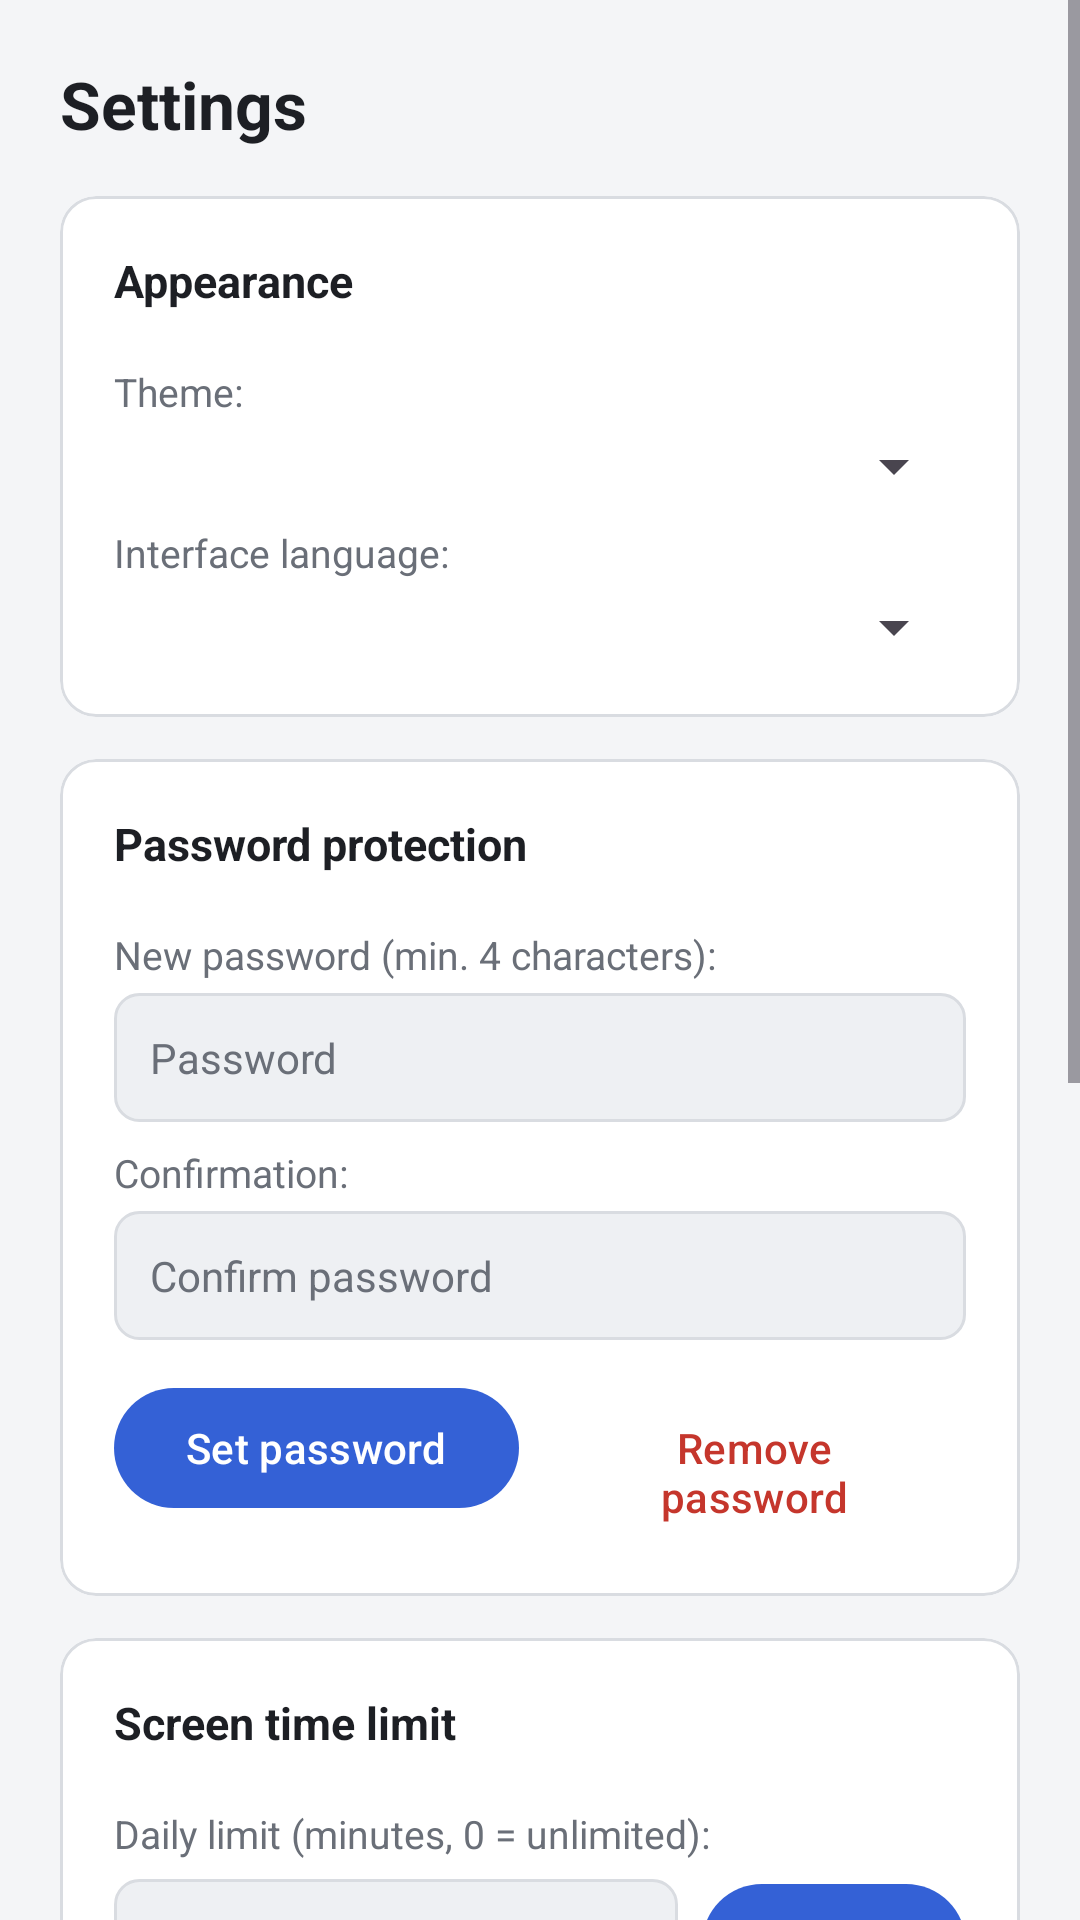

The Android layout XML behind this screen, and the referenced resources:
<!-- AndroidManifest.xml: application theme Theme.Striparco -->
<!-- res/layout/activity_settings.xml -->
<?xml version="1.0" encoding="utf-8"?>
<ScrollView xmlns:android="http://schemas.android.com/apk/res/android"
    android:layout_width="match_parent"
    android:layout_height="match_parent"
    android:background="@color/bg"
    android:fillViewport="true">

    <LinearLayout
        android:id="@+id/settingsContent"
        android:layout_width="match_parent"
        android:layout_height="wrap_content"
        android:orientation="vertical"
        android:padding="20dp">

        <TextView
            android:layout_width="wrap_content"
            android:layout_height="wrap_content"
            android:text="@string/set_h1"
            android:textColor="@color/text"
            android:textSize="22sp"
            android:textStyle="bold"
            android:layout_marginBottom="16dp" />

        
        <com.google.android.material.card.MaterialCardView style="@style/SectionCard">
            <LinearLayout style="@style/SectionInner">
                <TextView style="@style/SectionTitle" android:text="@string/theme_h2" />
                <TextView style="@style/FieldLabel" android:text="@string/theme_label" />
                <Spinner android:id="@+id/themeSpinner" android:layout_width="match_parent" android:layout_height="wrap_content" />
                <TextView style="@style/FieldLabel" android:text="@string/lang_label" />
                <Spinner android:id="@+id/langSpinner" android:layout_width="match_parent" android:layout_height="wrap_content" />
            </LinearLayout>
        </com.google.android.material.card.MaterialCardView>

        
        <com.google.android.material.card.MaterialCardView style="@style/SectionCard">
            <LinearLayout style="@style/SectionInner">
                <TextView style="@style/SectionTitle" android:text="@string/pw_h2" />
                <TextView style="@style/FieldLabel" android:text="@string/pw_newlabel" />
                <EditText android:id="@+id/newPw" style="@style/FieldInput"
                    android:inputType="textPassword" android:hint="@string/pw_ph" android:autofillHints="" />
                <TextView style="@style/FieldLabel" android:text="@string/pw_confirmlabel" />
                <EditText android:id="@+id/confirmPw" style="@style/FieldInput"
                    android:inputType="textPassword" android:hint="@string/pw_confirm_ph" android:autofillHints="" />
                <LinearLayout android:layout_width="match_parent" android:layout_height="wrap_content"
                    android:orientation="horizontal" android:layout_marginTop="12dp">
                    <com.google.android.material.button.MaterialButton android:id="@+id/setPwBtn"
                        android:layout_width="wrap_content" android:layout_height="wrap_content"
                        android:text="@string/pw_setbtn" />
                    <com.google.android.material.button.MaterialButton android:id="@+id/removePwBtn"
                        style="@style/Widget.Material3.Button.TextButton"
                        android:layout_width="wrap_content" android:layout_height="wrap_content"
                        android:layout_marginStart="8dp"
                        android:textColor="@color/danger"
                        android:text="@string/pw_delbtn" />
                </LinearLayout>
            </LinearLayout>
        </com.google.android.material.card.MaterialCardView>

        
        <com.google.android.material.card.MaterialCardView style="@style/SectionCard">
            <LinearLayout style="@style/SectionInner">
                <TextView style="@style/SectionTitle" android:text="@string/time_h2" />
                <TextView style="@style/FieldLabel" android:text="@string/time_label" />
                <LinearLayout android:layout_width="match_parent" android:layout_height="wrap_content" android:orientation="horizontal">
                    <EditText android:id="@+id/screenLimit" style="@style/FieldInput"
                        android:layout_width="0dp" android:layout_weight="1"
                        android:inputType="number" android:autofillHints="" />
                    <com.google.android.material.button.MaterialButton android:id="@+id/saveTimeBtn"
                        android:layout_width="wrap_content" android:layout_height="wrap_content"
                        android:layout_marginStart="8dp"
                        android:text="@string/btn_save" />
                </LinearLayout>
            </LinearLayout>
        </com.google.android.material.card.MaterialCardView>

        
        <com.google.android.material.card.MaterialCardView style="@style/SectionCard">
            <LinearLayout style="@style/SectionInner">
                <TextView style="@style/SectionTitle" android:text="@string/auto_h2" />
                <androidx.appcompat.widget.SwitchCompat android:id="@+id/autoStartSwitch"
                    android:layout_width="match_parent" android:layout_height="wrap_content"
                    android:textColor="@color/text"
                    android:text="@string/auto_label" />
                <com.google.android.material.button.MaterialButton android:id="@+id/saveAutoBtn"
                    android:layout_width="wrap_content" android:layout_height="wrap_content"
                    android:layout_marginTop="12dp"
                    android:text="@string/btn_save" />
            </LinearLayout>
        </com.google.android.material.card.MaterialCardView>

        
        <com.google.android.material.card.MaterialCardView style="@style/SectionCard">
            <LinearLayout style="@style/SectionInner">
                <TextView style="@style/SectionTitle" android:text="@string/block_h2" />
                <TextView style="@style/FieldLabel" android:text="@string/block_label" />
                <LinearLayout android:layout_width="match_parent" android:layout_height="wrap_content" android:orientation="horizontal">
                    <EditText android:id="@+id/newSite" style="@style/FieldInput"
                        android:layout_width="0dp" android:layout_weight="1"
                        android:inputType="textUri" android:hint="@string/block_ph" android:autofillHints="" />
                    <com.google.android.material.button.MaterialButton android:id="@+id/addSiteBtn"
                        android:layout_width="wrap_content" android:layout_height="wrap_content"
                        android:layout_marginStart="8dp"
                        android:text="@string/block_add" />
                </LinearLayout>
                <LinearLayout android:id="@+id/tagList"
                    android:layout_width="match_parent" android:layout_height="wrap_content"
                    android:orientation="vertical" android:layout_marginTop="12dp" />
            </LinearLayout>
        </com.google.android.material.card.MaterialCardView>

        <com.google.android.material.button.MaterialButton
            android:id="@+id/closeSettingsBtn"
            style="@style/Widget.Material3.Button.TonalButton"
            android:layout_width="wrap_content"
            android:layout_height="wrap_content"
            android:layout_marginTop="4dp"
            android:text="@string/close_btn" />
    </LinearLayout>
</ScrollView>
<!-- resources referenced by this layout -->
<resources>
  <color name="bg">#F4F5F7</color>
  <color name="danger">#C5362C</color>
  <color name="text">#1D1F24</color>
  <string name="auto_h2">Auto-start</string>
  <string name="auto_label">Start on boot</string>
  <string name="block_add">Add</string>
  <string name="block_h2">Custom blocklist</string>
  <string name="block_label">Add a domain or keyword:</string>
  <string name="block_ph">e.g. example.com or keyword</string>
  <string name="btn_save">Save</string>
  <string name="close_btn">Close</string>
  <string name="lang_label">Interface language:</string>
  <string name="pw_confirm_ph">Confirm password</string>
  <string name="pw_confirmlabel">Confirmation:</string>
  <string name="pw_delbtn">Remove password</string>
  <string name="pw_h2">Password protection</string>
  <string name="pw_newlabel">New password (min. 4 characters):</string>
  <string name="pw_ph">Password</string>
  <string name="pw_setbtn">Set password</string>
  <string name="set_h1">Settings</string>
  <string name="theme_h2">Appearance</string>
  <string name="theme_label">Theme:</string>
  <string name="time_h2">Screen time limit</string>
  <string name="time_label">Daily limit (minutes, 0 = unlimited):</string>
  <style name="FieldInput">
          <item name="android:layout_width">match_parent</item>
          <item name="android:layout_height">wrap_content</item>
          <item name="android:background">@drawable/bg_input</item>
          <item name="android:padding">12dp</item>
          <item name="android:textColor">@color/text</item>
          <item name="android:textColorHint">@color/muted</item>
          <item name="android:textSize">14sp</item>
      </style>
  <style name="FieldLabel">
          <item name="android:layout_width">wrap_content</item>
          <item name="android:layout_height">wrap_content</item>
          <item name="android:textColor">@color/muted</item>
          <item name="android:textSize">13sp</item>
          <item name="android:layout_marginTop">8dp</item>
          <item name="android:layout_marginBottom">4dp</item>
      </style>
  <style name="SectionCard">
          <item name="android:layout_width">match_parent</item>
          <item name="android:layout_height">wrap_content</item>
          <item name="android:layout_marginBottom">14dp</item>
          <item name="cardCornerRadius">12dp</item>
          <item name="cardBackgroundColor">@color/surface</item>
          <item name="strokeColor">@color/border</item>
          <item name="strokeWidth">1dp</item>
          <item name="cardElevation">0dp</item>
      </style>
  <style name="SectionInner">
          <item name="android:layout_width">match_parent</item>
          <item name="android:layout_height">wrap_content</item>
          <item name="android:orientation">vertical</item>
          <item name="android:padding">18dp</item>
      </style>
  <style name="SectionTitle">
          <item name="android:layout_width">wrap_content</item>
          <item name="android:layout_height">wrap_content</item>
          <item name="android:textColor">@color/text</item>
          <item name="android:textSize">15sp</item>
          <item name="android:textStyle">bold</item>
          <item name="android:layout_marginBottom">10dp</item>
      </style>
  <!-- drawable bg_input (drawable) -->
  <shape xmlns:android="http://schemas.android.com/apk/res/android" android:shape="rectangle">
      <solid android:color="@color/surface2" />
      <stroke android:width="1dp" android:color="@color/border" />
      <corners android:radius="8dp" />
  </shape>
  <color name="muted">#6A6F78</color>
  <color name="surface">#FFFFFF</color>
  <color name="border">#D9DCE1</color>
  <color name="accent">#3461D6</color>
  <color name="accent_text">#FFFFFF</color>
  <color name="surface2">#EEF0F3</color>
</resources>
